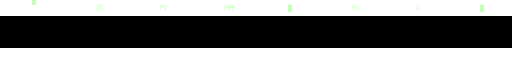
t = 0.00 s
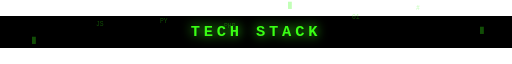
t = 1.70 s
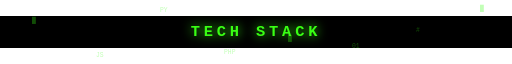
t = 3.30 s
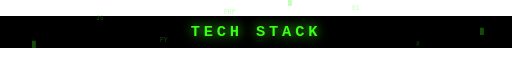
t = 4.35 s
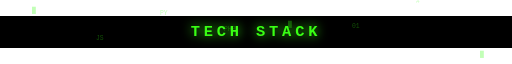
t = 5.40 s
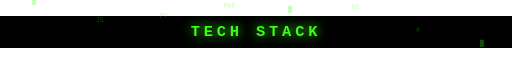
t = 7.50 s

The animated SVG that drew these frames (rendered in a browser with its animation timeline set to each time). Animation: 8 SMIL elements (animate=8), 1 CSS @keyframes rule; frames cover the first 7.50 s, repeats indefinitely.

<svg fill="none" viewBox="0 0 800 50" width="800" height="50" xmlns="http://www.w3.org/2000/svg">
  <style>
    @keyframes fadeDown {
      0% { opacity: 0; transform: translateY(-20px); }
      5%, 85% { opacity: 1; transform: translateY(0); }
      95%, 100% { opacity: 0; transform: translateY(20px); }
    }

    .hacker-label {
      fill: #39FF14;
      font-family: 'Courier New', Courier, monospace;
      font-size: 24px;
      font-weight: bold;
      letter-spacing: 6px;
      text-transform: uppercase;
      animation: fadeDown 30s infinite;
      text-anchor: middle;
      dominant-baseline: middle;
    }

    .glow {
      filter: drop-shadow(0 0 8px #39FF14);
    }

    .rain-text {
      font-family: monospace;
      font-size: 10px;
      fill: #39FF14;
      opacity: 0.3;
    }
  </style>
  <rect width="100%" height="100%" fill="black"/>

  <!-- Digital Rain Effect -->
  <g class="rain-text">
    <text x="50" y="-10">█<animate attributeName="y" from="-20" to="70" dur="2.5s" repeatCount="indefinite" begin="0s" /></text>
    <text x="150" y="-10">JS<animate attributeName="y" from="-20" to="70" dur="3s" repeatCount="indefinite" begin="0.5s" /></text>
    <text x="250" y="-10">PY<animate attributeName="y" from="-20" to="70" dur="2s" repeatCount="indefinite" begin="1s" /></text>
    <text x="350" y="-10">PHP<animate attributeName="y" from="-20" to="70" dur="3.5s" repeatCount="indefinite" begin="0.2s" /></text>
    <text x="450" y="-10">█<animate attributeName="y" from="-20" to="70" dur="2.8s" repeatCount="indefinite" begin="1.5s" /></text>
    <text x="550" y="-10">01<animate attributeName="y" from="-20" to="70" dur="3.2s" repeatCount="indefinite" begin="0.8s" /></text>
    <text x="650" y="-10">#<animate attributeName="y" from="-20" to="70" dur="4.2s" repeatCount="indefinite" begin="1.2s" /></text>
    <text x="750" y="-10">█<animate attributeName="y" from="-20" to="70" dur="2.6s" repeatCount="indefinite" begin="0.4s" /></text>
  </g>

  <text x="50%" y="50%" class="hacker-label glow">TECH STACK</text>
</svg>
